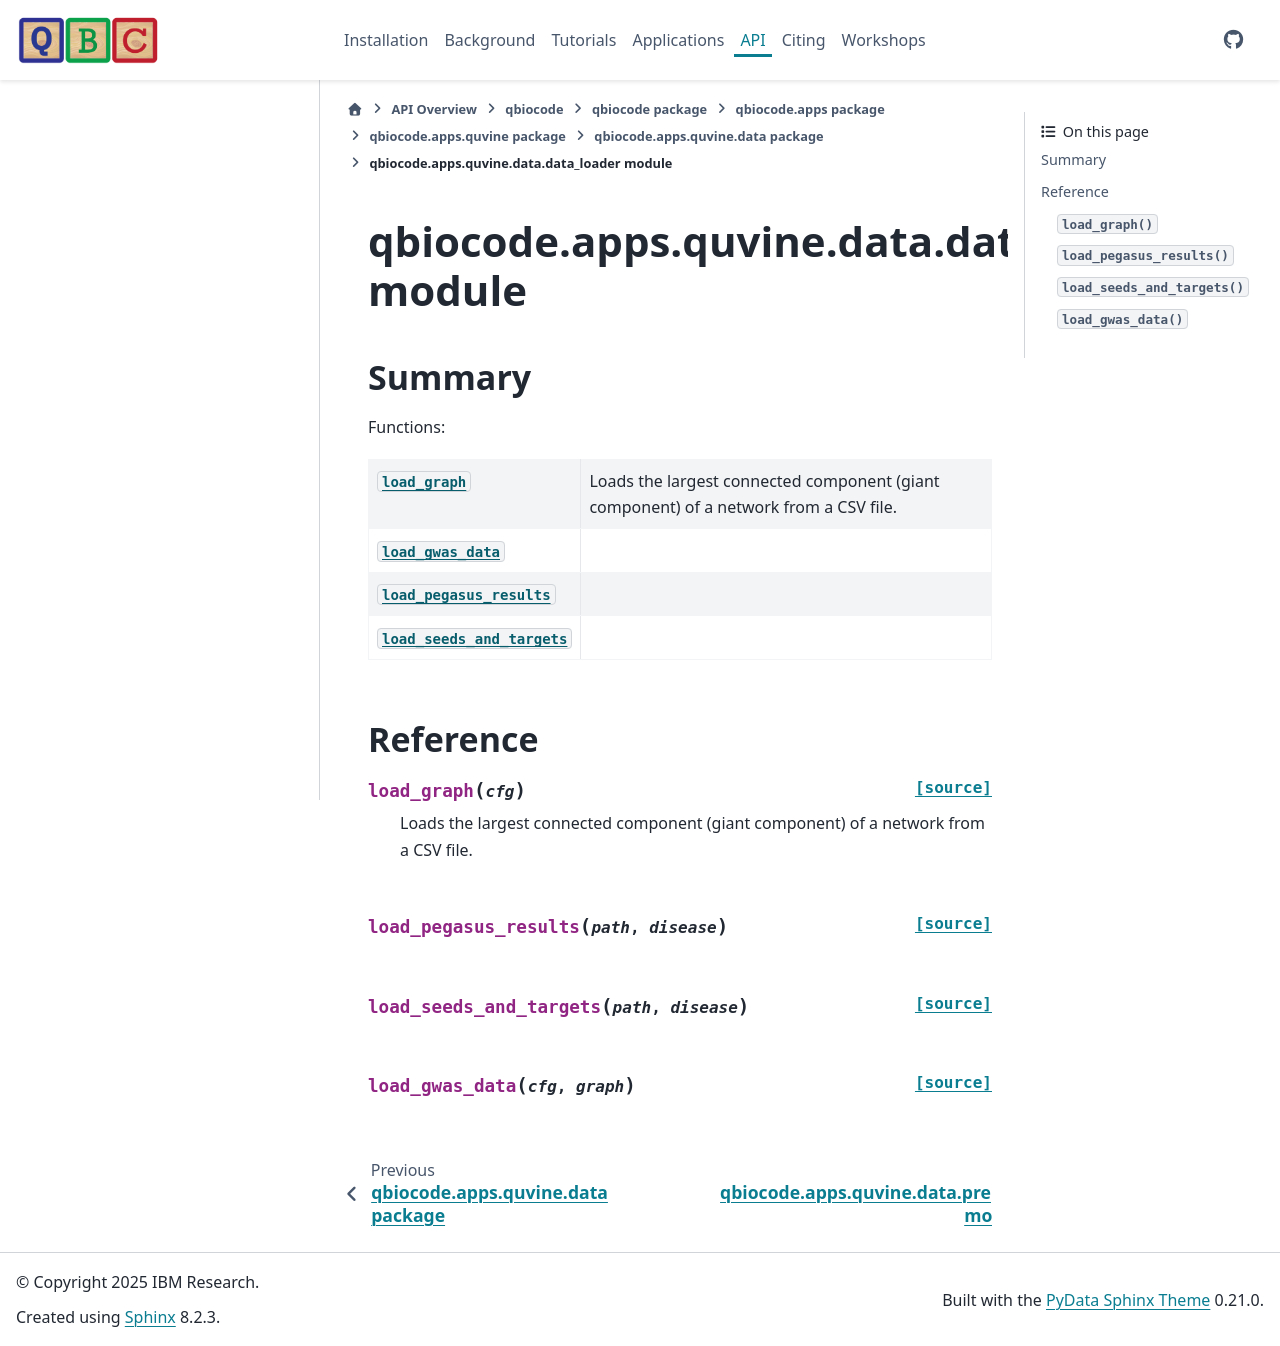

repository: qiskit-community/QBioCode · page: api/qbiocode.apps.quvine.data.data_loader.html · generator: sphinx


:autogenerated:

qbiocode.apps.quvine.data.data_loader module
============================================

.. currentmodule:: qbiocode.apps.quvine.data.data_loader

.. automodule:: qbiocode.apps.quvine.data.data_loader
    :members: load_graph, load_gwas_data, load_pegasus_results, load_seeds_and_targets
    :undoc-members:
    :show-inheritance:
    :member-order: bysource

    Summary
    -------

    Functions:

    .. autosummary::
        :nosignatures:

        load_graph
        load_gwas_data
        load_pegasus_results
        load_seeds_and_targets








    Reference
    ---------
